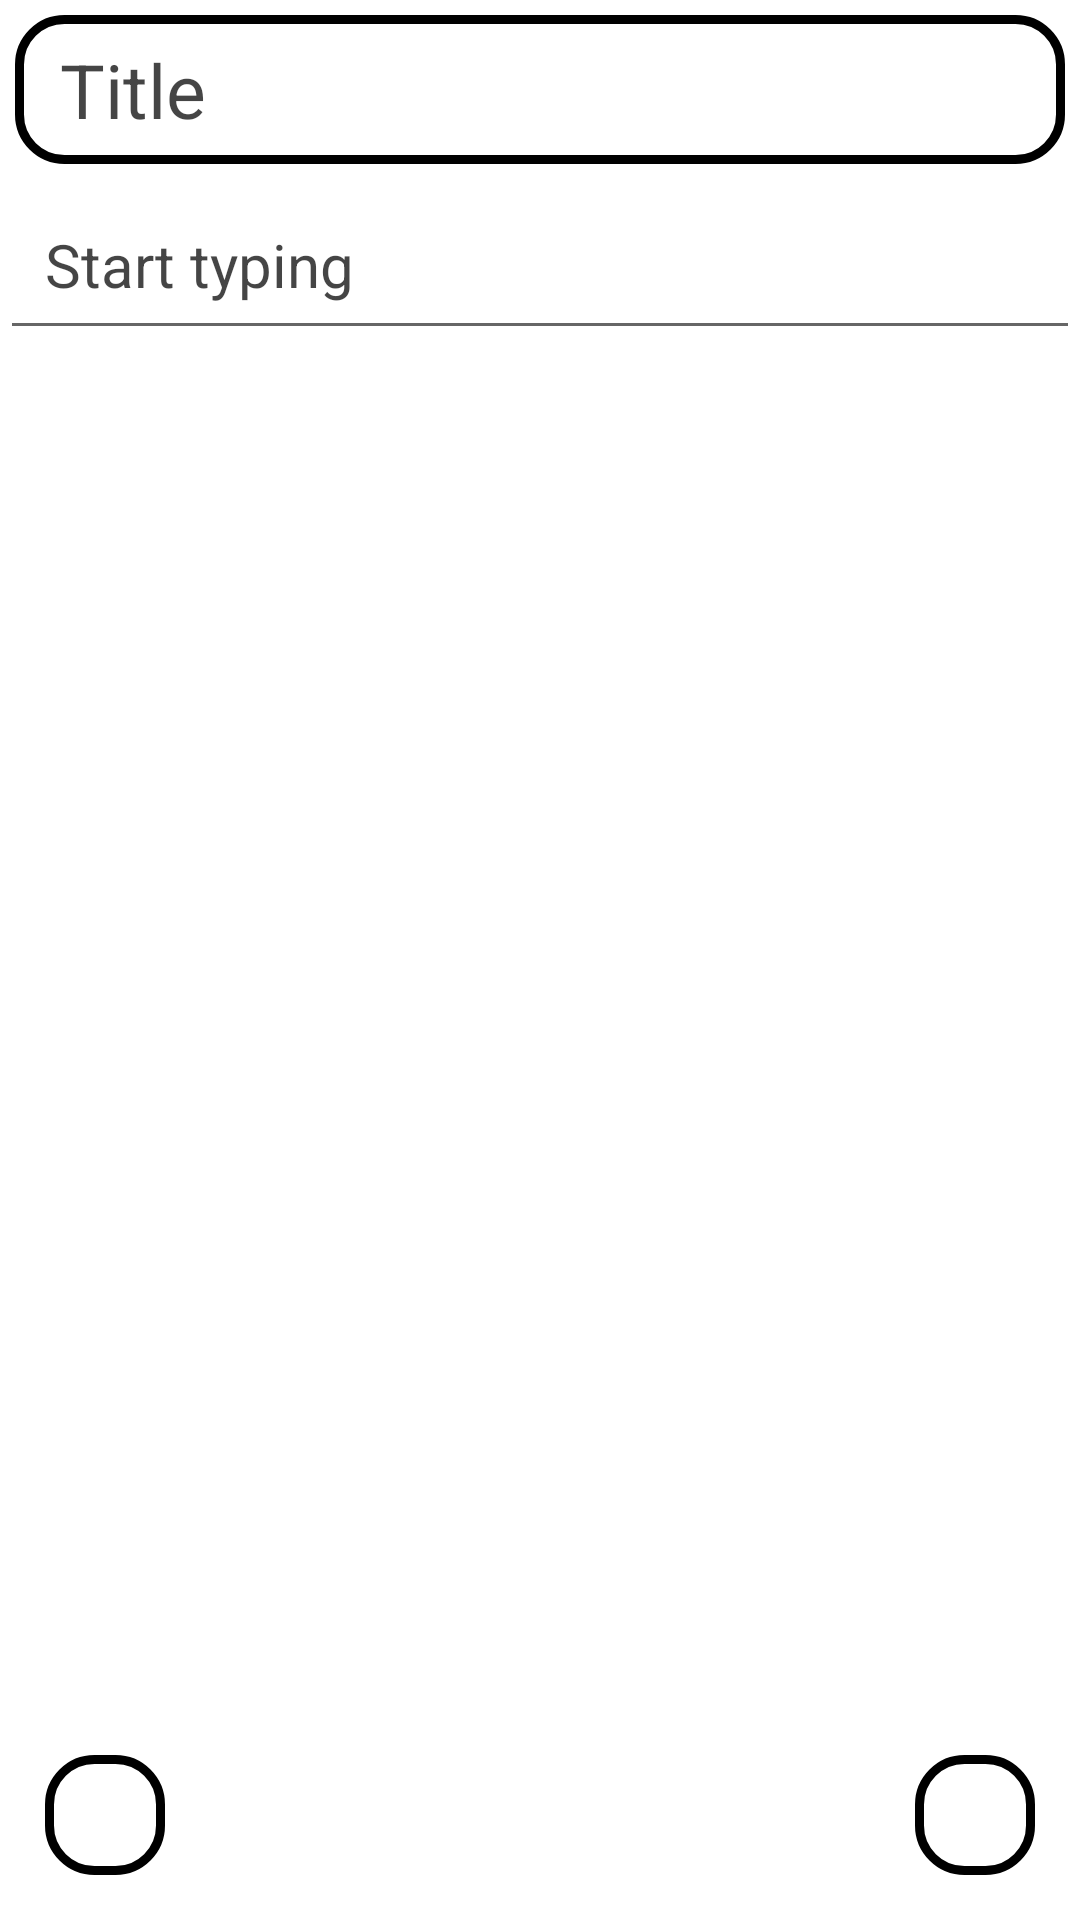

Produce the Android XML layout that renders to this screen, including the resource entries it uses.
<!-- AndroidManifest.xml: application theme statusBar -->
<!-- res/layout/note_layout.xml -->
<?xml version="1.0" encoding="utf-8"?>
<androidx.constraintlayout.widget.ConstraintLayout xmlns:android="http://schemas.android.com/apk/res/android"
    xmlns:app="http://schemas.android.com/apk/res-auto"
    xmlns:tools="http://schemas.android.com/tools"
    android:layout_width="350dp"
    android:layout_height="660dp"
    android:id="@+id/cl"
    android:background="@color/white">



    <LinearLayout
        android:layout_width="match_parent"
        android:layout_height="match_parent"
        android:orientation="vertical">

        <EditText
            android:id="@+id/title"
            android:layout_width="match_parent"
            android:layout_height="wrap_content"
            android:padding="8dp"
            android:hint="Title"
            android:layout_margin="5dp"
            android:background="@drawable/border_btn"
            android:textColorHint="#BA000000"
            android:paddingStart="15dp"
            android:textColor="@color/black"
            android:textSize="25sp"
            tools:ignore="MissingConstraints,RtlSymmetry"
            android:autofillHints="title" />


        <ScrollView
        android:id="@+id/scrollView2"
        android:layout_width="match_parent"
        android:layout_height="match_parent"
            android:layout_marginBottom="65dp">

        <LinearLayout
            android:layout_width="match_parent"
            android:layout_height="wrap_content"
            android:orientation="vertical">



            <EditText
                android:id="@+id/text"
                android:layout_width="match_parent"
                android:layout_height="wrap_content"
                android:hint="Start typing"
                android:textColorHint="#BA000000"
                android:paddingHorizontal="15dp"
                android:paddingVertical="15dp"
                android:textColor="@color/black"
                android:textSize="20sp" />

        </LinearLayout>

    </ScrollView>

    </LinearLayout>



    <ImageView
        android:id="@+id/close"
        android:layout_width="40dp"
        android:layout_height="40dp"
        android:layout_marginBottom="15dp"
        android:layout_marginStart="15dp"
        android:background="@drawable/border_btn"
        app:layout_constraintBottom_toBottomOf="@+id/cl"
        app:layout_constraintStart_toStartOf="@+id/cl"
        android:src="@drawable/baseline_clear_24"/>

    <ImageView
        android:id="@+id/check"
        android:layout_width="40dp"
        android:layout_height="40dp"
        android:layout_marginBottom="15dp"
        android:layout_marginEnd="15dp"
        android:background="@drawable/border_btn"
        app:layout_constraintEnd_toEndOf="@+id/cl"
        app:layout_constraintBottom_toBottomOf="@+id/cl"
        android:src="@drawable/baseline_check_24"/>

</androidx.constraintlayout.widget.ConstraintLayout>
<!-- resources referenced by this layout -->
<resources>
  <!-- drawable border_btn (drawable) -->
  <?xml version="1.0" encoding="utf-8"?>
  <selector xmlns:android="http://schemas.android.com/apk/res/android">
  
      <item>
          <shape android:shape="rectangle">
              <solid android:color="#00D3F5FA"/>
              <corners android:radius="15dp"/>
              <stroke android:color="@color/black"
                  android:width="3dp"/>
          </shape>
      </item>
  
  </selector>
  <style name="statusBar" parent="Theme.AppCompat.Light.DarkActionBar">
          
          <item name="android:statusBarColor">@color/black</item>
      </style>
  <!-- not gathered from this repository: default colours our renderer supplied (Android Studio template values) -->
  <color name="black">#FF000000</color>
  <color name="white">#FFFFFFFF</color>
</resources>
